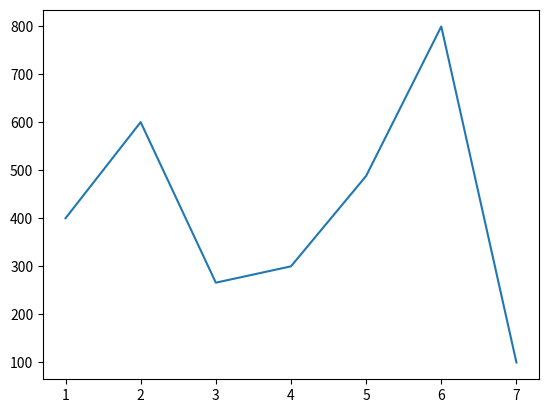

This chart was generated by the following Python code:
import matplotlib.pyplot as plt
list1 =  [400,600,266,300,488,799,100]
days = [1,2,3,4,5,6,7]
plt.plot(days,list1)
plt.show()